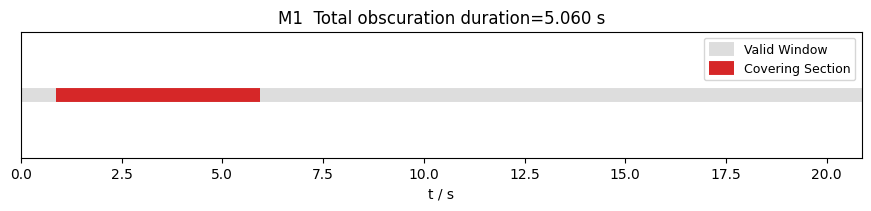

This figure's Python source:
import os
from typing import List, Tuple
import matplotlib.pyplot as plt
plt.rcParams['font.family'] = 'SimHei'
plt.rcParams['axes.unicode_minus'] = False
def plot_cover_timeline(
    intervals: List[Tuple[float, float]],
    *,
    xlim: Tuple[float, float],
    title: str = None,
    title_prefix: str = "M1",
    show_total: bool = False,
    figsize=(8.6, 2.0),
    bg_color="#dddddd",
    fg_color="tab:red",
    bg_lw=10,
    fg_lw=10,
    xlabel="t / s",
    legend_loc="upper right",
    save_path: str | None = None,
    dpi=180,
    transparent=False,
    pad_inches=0.05,
    show=True,
    close=False,
    return_fig_ax: bool = False
):


    t0, t1 = xlim
    total_cover = float(sum(max(0.0, b - a) for (a, b) in intervals))

    if title is None:
        title = f"{title_prefix}  总遮蔽时长={total_cover:.3f} s" if show_total else f"{title_prefix}"

    fig, ax = plt.subplots(figsize=figsize, constrained_layout=True)
    y = 1.0

    ax.hlines(y, t0, t1, color=bg_color, lw=bg_lw, label="Valid Window")

    for (a, b) in intervals:
        aa = max(a, t0)
        bb = min(b, t1)
        if bb > aa:
            ax.hlines(y, aa, bb, color=fg_color, lw=fg_lw, label="Covering Section")

    ax.set_xlim(t0, t1)
    ax.set_ylim(0.8, 1.2)
    ax.set_yticks([])
    ax.set_xlabel(xlabel)
    ax.set_title(title)

    handles, labels = ax.get_legend_handles_labels()
    uniq = dict(zip(labels, handles))
    ax.legend(uniq.values(), uniq.keys(), loc=legend_loc, fontsize=9)

    if save_path:
        os.makedirs(os.path.dirname(save_path), exist_ok=True)
        plt.savefig(save_path, dpi=dpi, transparent=transparent, pad_inches=pad_inches)
        print(f"[OK] 已保存：{save_path}")

    if show:
        plt.show()
    if close:
        plt.close(fig)

    if return_fig_ax:
        return fig, ax

if __name__ == "__main__":
    out_dir = os.path.join("result", "Problem2_result")
    t_burst_TS = 0.869068730035006
    intervals_TS = [(0.869068730035006, 5.929068730035007)]
    plot_cover_timeline(
        intervals_TS,
        xlim=(0, t_burst_TS + 20.0),
        title="M1  Total obscuration duration=5.060 s",
        figsize=(8.6, 2.0),
        bg_color="#dddddd",
        fg_color="tab:red",
        bg_lw=10,
        fg_lw=10,
        save_path=os.path.join(out_dir, "遮掩时长.png"),
        dpi=180,
        transparent=False,
        pad_inches=0.05,
        show=True,
        close=False
    )
